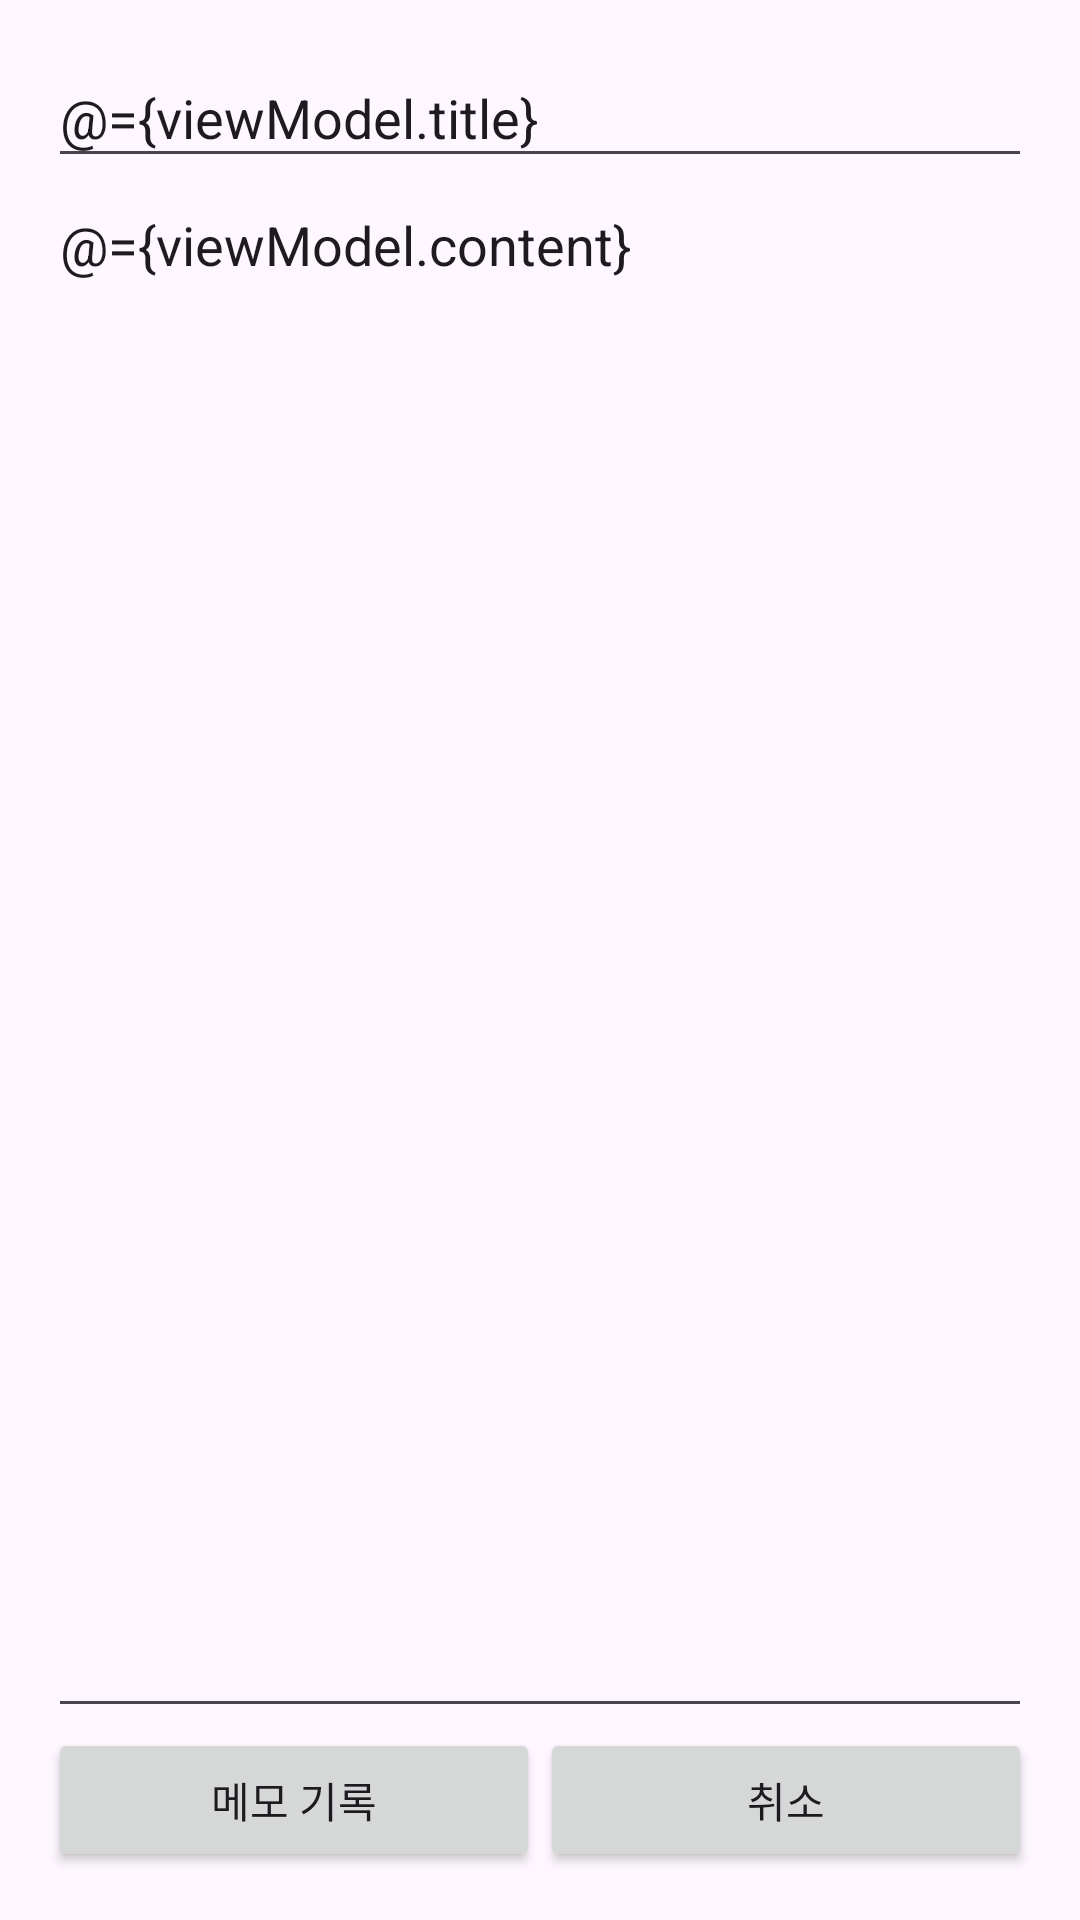

This screen was rendered from an Android layout file. Write that file and the resources it references.
<!-- AndroidManifest.xml: application theme Theme.Material3.Light.NoActionBar -->
<!-- res/layout/activity_memo_edit.xml -->
<?xml version="1.0" encoding="utf-8"?>
<layout>

    <data>

        <variable
            name="viewModel"
            type="deu.soft.a20192336.view.MemoEditViewModel" />
    </data>


    <androidx.constraintlayout.widget.ConstraintLayout xmlns:android="http://schemas.android.com/apk/res/android"
        xmlns:app="http://schemas.android.com/apk/res-auto"
        xmlns:tools="http://schemas.android.com/tools"
        android:layout_width="match_parent"
        android:layout_height="match_parent"
        android:orientation="vertical"
        android:padding="16dp">

        <EditText
            android:id="@+id/editText_memo_title"
            android:layout_width="match_parent"
            android:layout_height="wrap_content"
            android:hint="제목을 입력하세요"
            android:text="@={viewModel.title}"
            app:layout_constraintTop_toTopOf="parent" />

        <EditText
            android:id="@+id/editText_memo_content"
            android:layout_width="match_parent"
            android:layout_height="0dp"
            android:gravity="top"
            android:hint="내용을 입력하세요"
            android:scrollbars="vertical"
            android:text="@={viewModel.content}"
            app:layout_constraintBottom_toTopOf="@+id/linearLayout"
            app:layout_constraintTop_toBottomOf="@+id/editText_memo_title"
            tools:layout_editor_absoluteX="16dp" />


        <LinearLayout
            android:id="@+id/linearLayout"
            android:layout_width="match_parent"
            android:layout_height="wrap_content"
            android:orientation="horizontal"
            app:layout_constraintBottom_toBottomOf="parent"
            tools:layout_editor_absoluteX="16dp">

            <Button
                android:id="@+id/button_save_memo"
                android:layout_width="0dp"
                android:layout_height="wrap_content"
                android:layout_weight="1"
                android:text="메모 기록" />

            <Button
                android:id="@+id/button_cancel_memo"
                android:layout_width="0dp"
                android:layout_height="wrap_content"
                android:layout_weight="1"
                android:text="취소" />
        </LinearLayout>
    </androidx.constraintlayout.widget.ConstraintLayout>

</layout>
<!-- resources referenced by this layout -->
<resources>

</resources>
